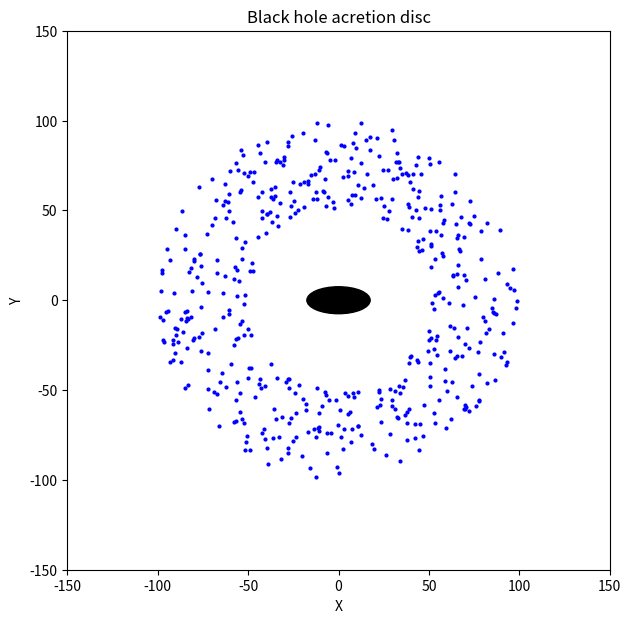

Here is the Python script that generated this plot:
import matplotlib.pyplot as plt
import numpy as np
from matplotlib.animation import FuncAnimation
from matplotlib.patches import Ellipse # Added to draw the oval

#Initial conditons
G=1
dt=0.1
tmax=3000
N_bodies=500
r_in=50
r_out=100
M_bh=10000
m_bodies=0.01
N=N_bodies+1

#Generate points
r=np.zeros((N,2))
v=np.zeros((N,2))
m=np.zeros(N)
m[0]=M_bh
r[0]=[0.0,0.0]
v[0]=[0.0,0.0]
for K in range(N_bodies):
    i= K+1
    m[i]=m_bodies
    dist=np.random.uniform(r_in,r_out)
    theta=np.random.uniform(0,2*np.pi)
    r[i,0]=dist*np.cos(theta)
    r[i,1]=dist*np.sin(theta)
    V=np.sqrt(G*m[0]/dist)
    v[i,0]=-V*r[i,1]/dist
    v[i,1]=V*r[i,0]/dist




def acceleration(m, r):
    e = 0.1
    x = r[:, 0]
    y = r[:, 1]
    dx = x.reshape(1, -1) - x.reshape(-1, 1)
    dy = y.reshape(1, -1) - y.reshape(-1, 1)
    dist_sq = dx**2 + dy**2 + e**2
    f = (G * m) / (dist_sq**1.5)
    a_x = np.sum(f * dx, axis=1)
    a_y = np.sum(f * dy, axis=1)
    return np.column_stack((a_x, a_y))

def verlet(r,v,dt,m,a):
    r_new=r.copy()
    r_new=r + v*dt + 0.5*a*dt**2
    a_new=acceleration(m,r_new)
    v=v+0.5*(a+a_new)*dt
    r=r_new
    return r , v

fig,ax=plt.subplots(figsize=(7, 7))
ax.set_xlim(-150,150)
ax.set_ylim(-150,150)
ax.set_xlabel('X')
ax.set_ylabel('Y')
ax.set_title('Black hole acretion disc')



body=[]
bh_patch = Ellipse((0, 0), width=35, height=15, color='black', zorder=10)
ax.add_patch(bh_patch)
body.append(bh_patch)
for i in range(N_bodies):
    body.append(ax.plot([],[],'bo',ms=2)[0])





def animate(frame):
    global r,v
    a=acceleration(m,r)
    r,v=verlet(r,v,dt,m,a)
    body[0].center = (r[0, 0], r[0, 1])
    for i in range(1,N):
        body[i].set_data([r[i,0]],[r[i,1]])
    return body
 
ani=FuncAnimation(fig,animate,frames=tmax,interval=1,blit=True)

plt.show()
